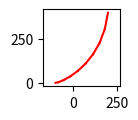
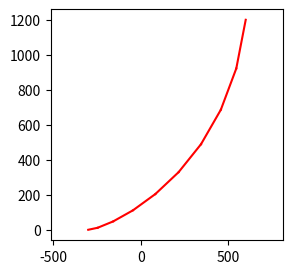
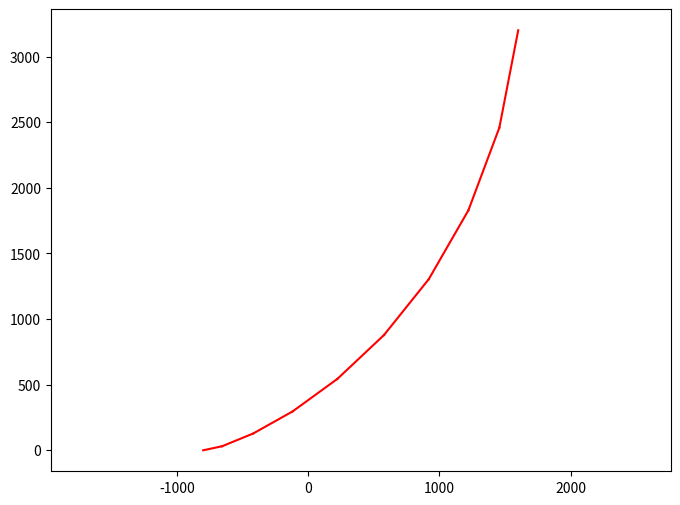
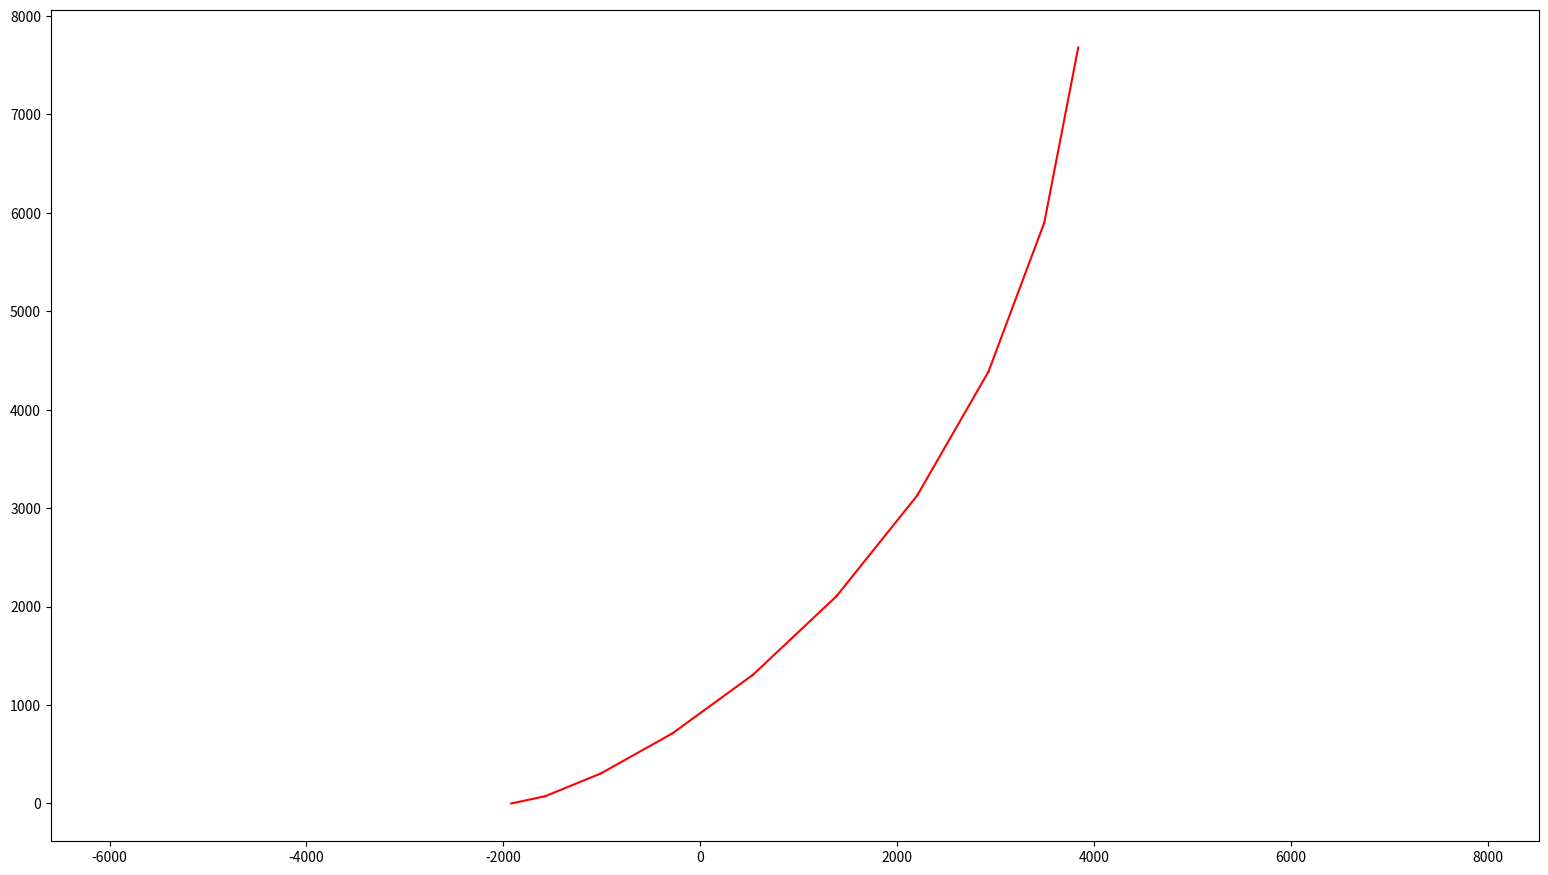

The matplotlib source for these figures, in order:
import numpy
import matplotlib.pyplot

def hermiteMatrix(a, b, c, d):
    matrizDeHermite = numpy.array([
        [a, -a, b, c],
        [-b, a, -2*b, -c],
        [0, 0, d, 0],
        [0, 0, -d, 0]
    ])
    return matrizDeHermite

def curvaDeHermite(P1, P2, T1, T2, numeroDePontos, H):
    t = numpy.linspace(0, 1, numeroDePontos)
    
    pontos = []
    for i in range(numeroDePontos):
        T = numpy.array([t[i]**3, t[i]**2, t[i], 1])
        ponto = numpy.dot(
            T, 
            numpy.dot(H, numpy.array([P1, P2, T1, T2]))
        )
        pontos.append(ponto)
    
    return numpy.array(pontos)

# def rasterize_curve(curve_points):
#     for i in range(len(curve_points) - 1):
#         matplotlib.pyplot.plot([curve_points[i][0], curve_points[i+1][0]], [curve_points[i][1], curve_points[i+1][1]], color='b')

def rasterize_curve(curve_points, color):
    for i in range(len(curve_points) - 1):
        matplotlib.pyplot.plot([curve_points[i][0], curve_points[i+1][0]], [curve_points[i][1], curve_points[i+1][1]], color=color)


custom_H = hermiteMatrix(2, -2, 1, 1)

# Exemplo de uso
P1 = numpy.array([0, 1])
P2 = numpy.array([1, 1])
T1 = numpy.array([1, 0])
T2 = numpy.array([0, 1])

max_abs_coord = max(max(abs(P1).max(), abs(P2).max()), abs(T1).max(), abs(T2).max())
# P1_normalized = P1 / max_abs_coord
# P2_normalized = P2 / max_abs_coord
# T1_normalized = T1 / max_abs_coord
# T2_normalized = T2 / max_abs_coord

num_points = 10

curve_points = curvaDeHermite(P1, P2, T1, T2, num_points, custom_H)
#curve_points = curvaDeHermite(P1_normalized, P2_normalized, T1_normalized, T2_normalized, num_points, custom_H)

resolutions = [(100, 100), (300, 300), (800, 600), (1920, 1080)]

for resolution in resolutions:
    max_resolution = max(resolution)
    curve_points_scaled = curve_points * max_resolution / max_abs_coord
    
    matplotlib.pyplot.figure(figsize=(resolution[0]/100, resolution[1]/100))  # Ajuste de escala para exibição
    rasterize_curve(curve_points_scaled, "red")
    matplotlib.pyplot.axis('equal')
    matplotlib.pyplot.show()

# for resolution in resolutions:
#     matplotlib.pyplot.figure(figsize = (resolution[0]/100, resolution[1]/100))  # Ajuste de escala para exibição
#     rasterize_curve(curve_points, "red")
#     matplotlib.pyplot.axis('equal')
#     matplotlib.pyplot.show()